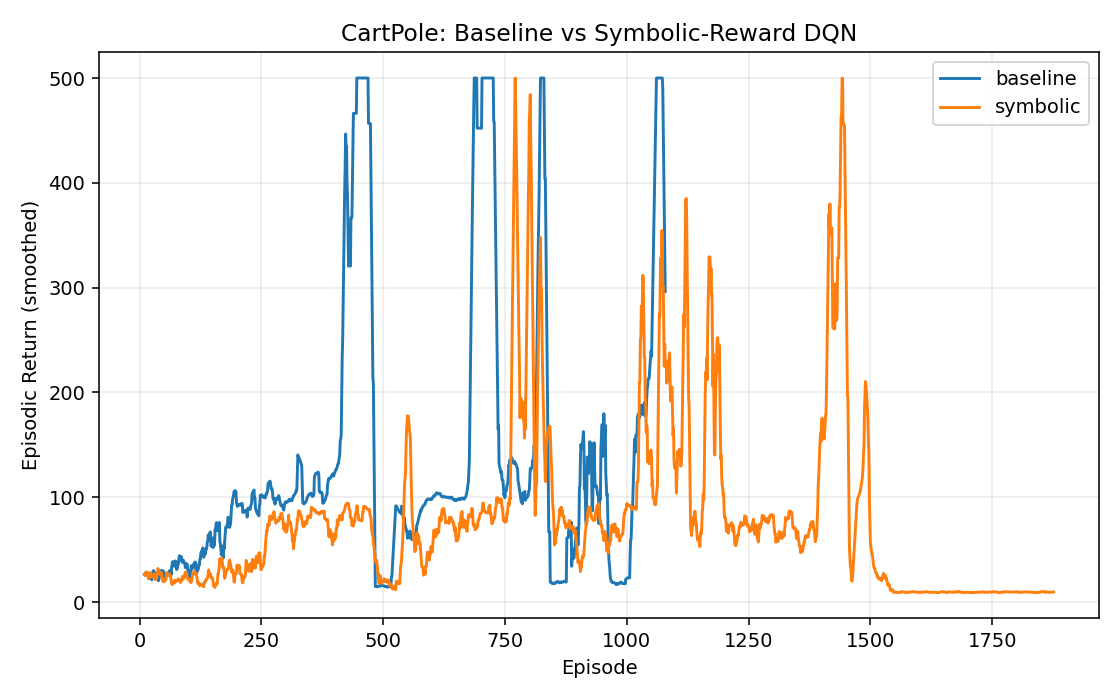

The table this chart was drawn from, first rows:
tag, timesteps, episodic_return
baseline, 30, 30.0
baseline, 50, 20.0
baseline, 70, 20.0
baseline, 92, 22.0
baseline, 118, 26.0
baseline, 152, 34.0
baseline, 186, 34.0
baseline, 199, 13.0
baseline, 248, 49.0
baseline, 264, 16.0
baseline, 286, 22.0
baseline, 321, 35.0
baseline, 354, 33.0
baseline, 371, 17.0
baseline, 404, 33.0
baseline, 416, 12.0
baseline, 433, 17.0
baseline, 449, 16.0
baseline, 471, 22.0
baseline, 501, 30.0
baseline, 557, 56.0
baseline, 569, 12.0
baseline, 588, 19.0
baseline, 601, 13.0
baseline, 616, 15.0
baseline, 674, 58.0
baseline, 698, 24.0
baseline, 745, 47.0
baseline, 771, 26.0
baseline, 790, 19.0
baseline, 808, 18.0
baseline, 833, 25.0
baseline, 843, 10.0
baseline, 876, 33.0
baseline, 893, 17.0
baseline, 917, 24.0
baseline, 931, 14.0
baseline, 954, 23.0
baseline, 976, 22.0
baseline, 1013, 37.0
baseline, 1068, 55.0
baseline, 1086, 18.0
baseline, 1112, 26.0
baseline, 1150, 38.0
baseline, 1194, 44.0
baseline, 1204, 10.0
baseline, 1226, 22.0
baseline, 1253, 27.0
baseline, 1272, 19.0
baseline, 1284, 12.0
baseline, 1298, 14.0
baseline, 1328, 30.0
baseline, 1359, 31.0
baseline, 1392, 33.0
baseline, 1453, 61.0
baseline, 1480, 27.0
baseline, 1496, 16.0
baseline, 1506, 10.0
baseline, 1540, 34.0
baseline, 1558, 18.0
... 2,895 more rows
